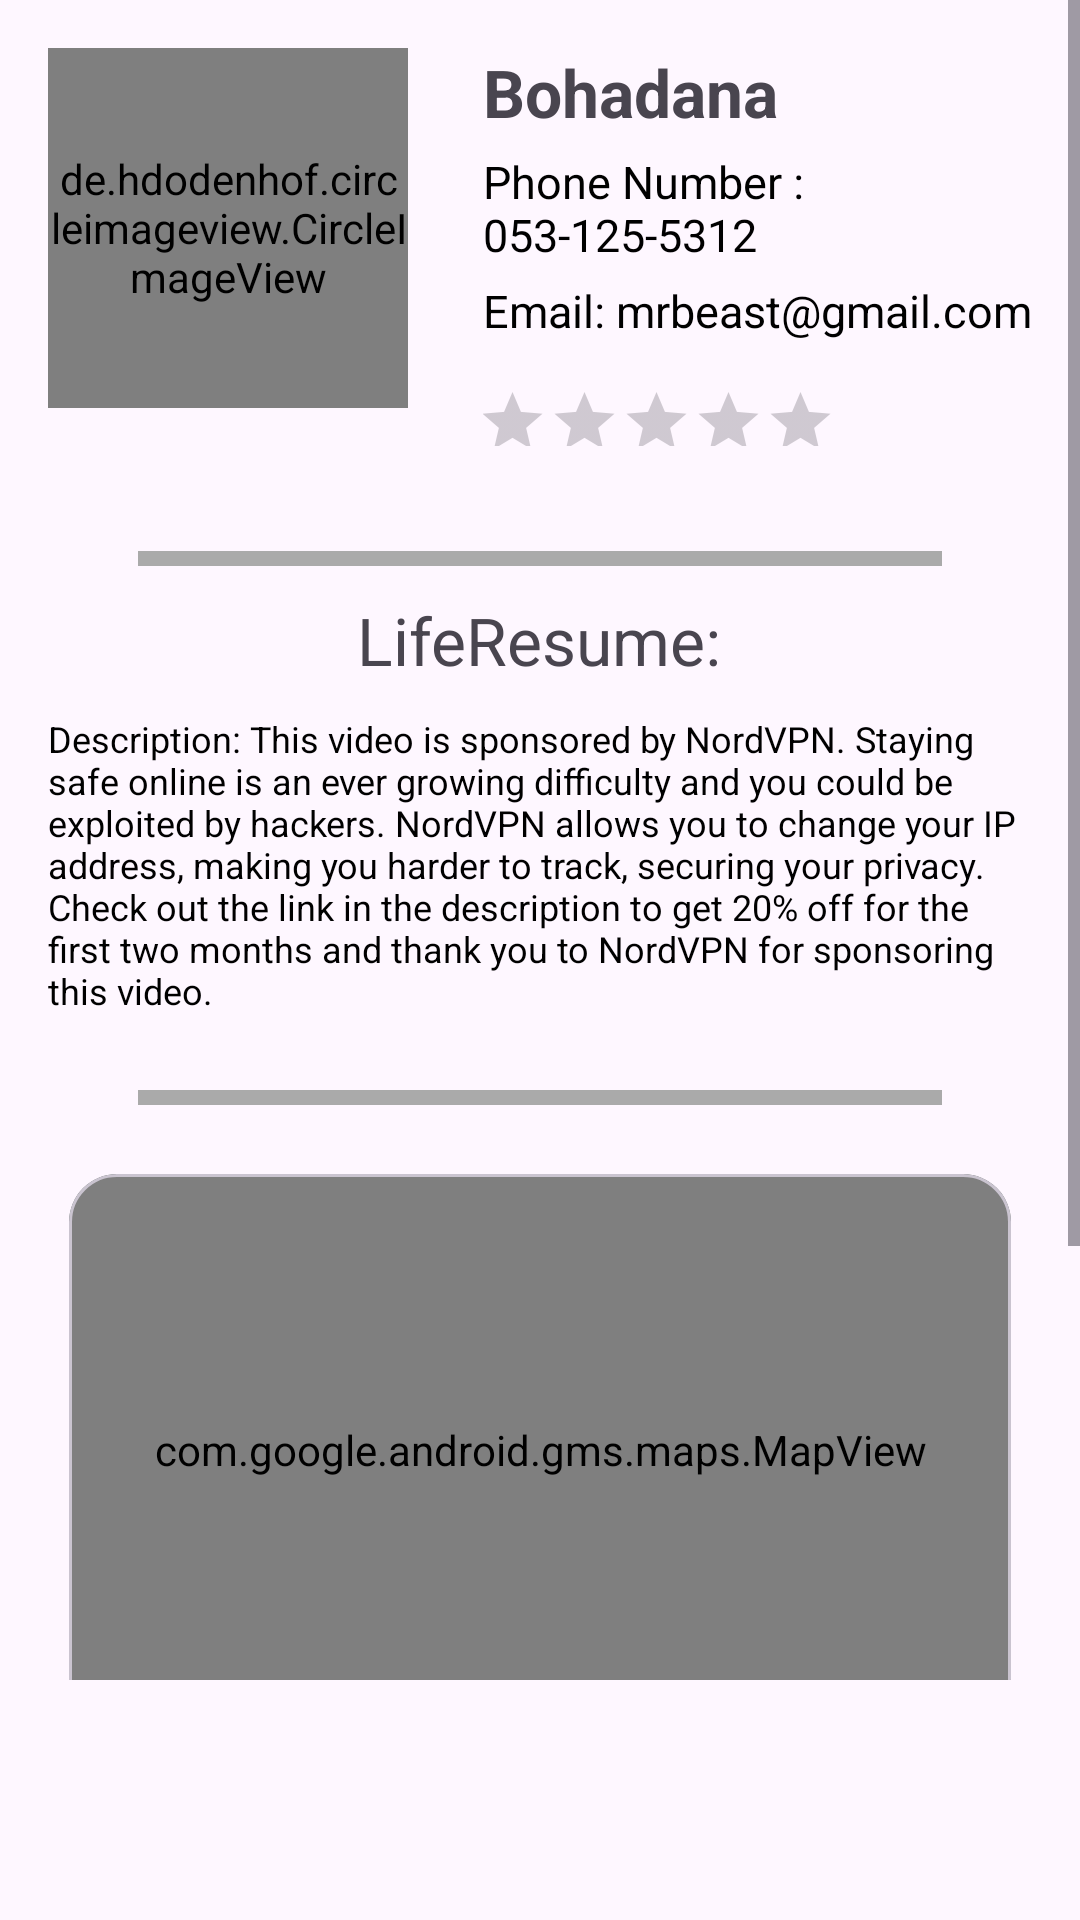

The Android layout XML behind this screen, and the referenced resources:
<!-- AndroidManifest.xml: application theme Theme.AuthenticationWithViewModel -->
<!-- res/layout/fragment_company_user_profile.xml -->
<ScrollView
    xmlns:android="http://schemas.android.com/apk/res/android"
    xmlns:app="http://schemas.android.com/apk/res-auto"
    android:layout_width="match_parent"
    android:layout_height="match_parent"
    android:paddingBottom="80dp">

    <LinearLayout
        android:layout_width="match_parent"
        android:layout_height="wrap_content"
        android:padding="16dp"
        android:orientation="vertical">


        <LinearLayout
            android:layout_width="wrap_content"
            android:layout_height="wrap_content"
            android:orientation="horizontal">

            <de.hdodenhof.circleimageview.CircleImageView
                android:id="@+id/imageProfile"
                android:layout_width="120dp"
                android:layout_height="120dp"
                android:scaleType="centerCrop"
                app:civ_border_width="2dp"
                app:civ_border_color="#FFFFFF"
                android:layout_marginRight="25dp"/>

            <LinearLayout
                android:layout_width="wrap_content"
                android:layout_height="wrap_content"
                android:orientation="vertical">

                <TextView
                    android:id="@+id/tvCompanyName"
                    android:layout_width="wrap_content"
                    android:layout_height="wrap_content"
                    android:text="Bohadana"
                    android:textSize="22sp"
                    android:textStyle="bold"
                    android:layout_marginBottom="5dp"/>
                <TextView
                    android:id="@+id/phoneId"
                    android:layout_width="wrap_content"
                    android:layout_height="wrap_content"
                    android:gravity="start"

                    android:text="Phone Number : 053-125-5312"
                    android:textColor="#000000"
                    android:textSize="15sp"
                    android:layout_marginBottom="5dp"/>


                <TextView
                    android:id="@+id/email"
                    android:layout_width="wrap_content"
                    android:layout_height="wrap_content"
                    android:gravity="start"
                    android:text="Email: mrbeast@gmail.com"
                    android:textColor="#000000"
                    android:textSize="15sp"
                    android:layout_marginBottom="5dp"/>
                <FrameLayout
                    android:id="@+id/ratingBarContainer"
                    android:layout_width="120dp"
                    android:layout_height="40dp"
                    android:layout_alignParentEnd="true">

                    <RatingBar
                        android:id="@+id/ratingBar"
                        android:layout_width="238dp"
                        android:layout_height="wrap_content"
                        android:layout_gravity="center"
                        android:numStars="5"
                        android:layout_marginStart="-3dp"
                        android:rating="0"
                        android:scaleX="0.5"
                        android:scaleY="0.5" />
                </FrameLayout>




            </LinearLayout>
        </LinearLayout>

        <View
            android:layout_width="wrap_content"
            android:layout_height="5dp"
            android:background="@android:color/darker_gray"
            android:layout_marginHorizontal="30dp"
            android:layout_marginTop="25dp"
            android:layout_marginBottom="10dp"/>


        <TextView
            android:layout_width="wrap_content"
            android:layout_height="wrap_content"
            android:textSize="22sp"
            android:text="LifeResume:"
            android:layout_gravity="center_horizontal"/>
        <TextView
            android:id="@+id/textDescription"
            android:layout_width="match_parent"
            android:layout_height="wrap_content"
            android:layout_marginTop="10dp"
            android:text="Description: This video is sponsored by NordVPN. Staying safe online is an ever growing difficulty and you could be exploited by hackers. NordVPN allows you to change your IP address, making you harder to track, securing your privacy. Check out the link in the description to get 20% off for the first two months and thank you to NordVPN for sponsoring this video."
            android:textColor="#000000"
            android:textSize="12sp"
            android:autoSizeTextType="uniform"
            android:autoSizeMinTextSize="8sp"
            android:autoSizeMaxTextSize="12sp" />

        <View
            android:layout_width="wrap_content"
            android:layout_height="5dp"
            android:background="@android:color/darker_gray"
            android:layout_marginHorizontal="30dp"
            android:layout_marginTop="25dp"
            android:layout_marginBottom="15dp"/>
        <com.google.android.material.card.MaterialCardView
            android:layout_width="match_parent"
            android:layout_height="200dp"
            app:cardCornerRadius="16dp"
            app:cardBackgroundColor="#E1F5FE"
            app:cardElevation="0dp"
            app:cardUseCompatPadding="true">

            <com.google.android.gms.maps.MapView
                android:id="@+id/mapView"
                android:layout_width="match_parent"
                android:layout_height="match_parent"
                />
        </com.google.android.material.card.MaterialCardView>

        <TextView
            android:layout_width="wrap_content"
            android:layout_height="wrap_content"
            android:text="Extra Images:"
            android:textSize="24sp"
            android:layout_gravity="left"/>

        <HorizontalScrollView
            android:layout_marginVertical="10dp"
            android:layout_width="match_parent"
            android:layout_height="wrap_content">

            <LinearLayout
                android:id="@+id/imageContainer"
                android:layout_width="wrap_content"
                android:layout_height="wrap_content"
                android:orientation="horizontal">

                
                <ImageView
                    android:id="@+id/imageView"
                    android:layout_width="125dp"
                    android:layout_height="125dp"/>

            </LinearLayout>

        </HorizontalScrollView>

        <TextView
            android:layout_width="match_parent"
            android:layout_height="wrap_content"
            android:layout_below="@id/imageView"
            android:textSize="20sp"
            android:text="Ratings &amp; Reviews"
            android:textStyle="bold"
            />
        <TextView
            android:layout_width="wrap_content"
            android:layout_height="wrap_content"
            android:id="@+id/rating_number"
            android:layout_below="@+id/heading"
            android:layout_marginStart="70dp"
            android:fontFamily="sans-serif-black"
            android:text="4.6"
            android:textSize="30sp"
            android:textStyle="bold"
            />
        <TextView
            android:layout_width="wrap_content"
            android:layout_height="wrap_content"
            android:id="@+id/total_rating"
            android:text="12,241"
            android:layout_marginStart="70dp"/>

    </LinearLayout>
</ScrollView>
<!-- resources referenced by this layout -->
<resources>
  <style name="Theme.AuthenticationWithViewModel" parent="Base.Theme.AuthenticationWithViewModel" />
  <style name="Base.Theme.AuthenticationWithViewModel" parent="Theme.Material3.DayNight.NoActionBar">
          
          
      </style>
</resources>
